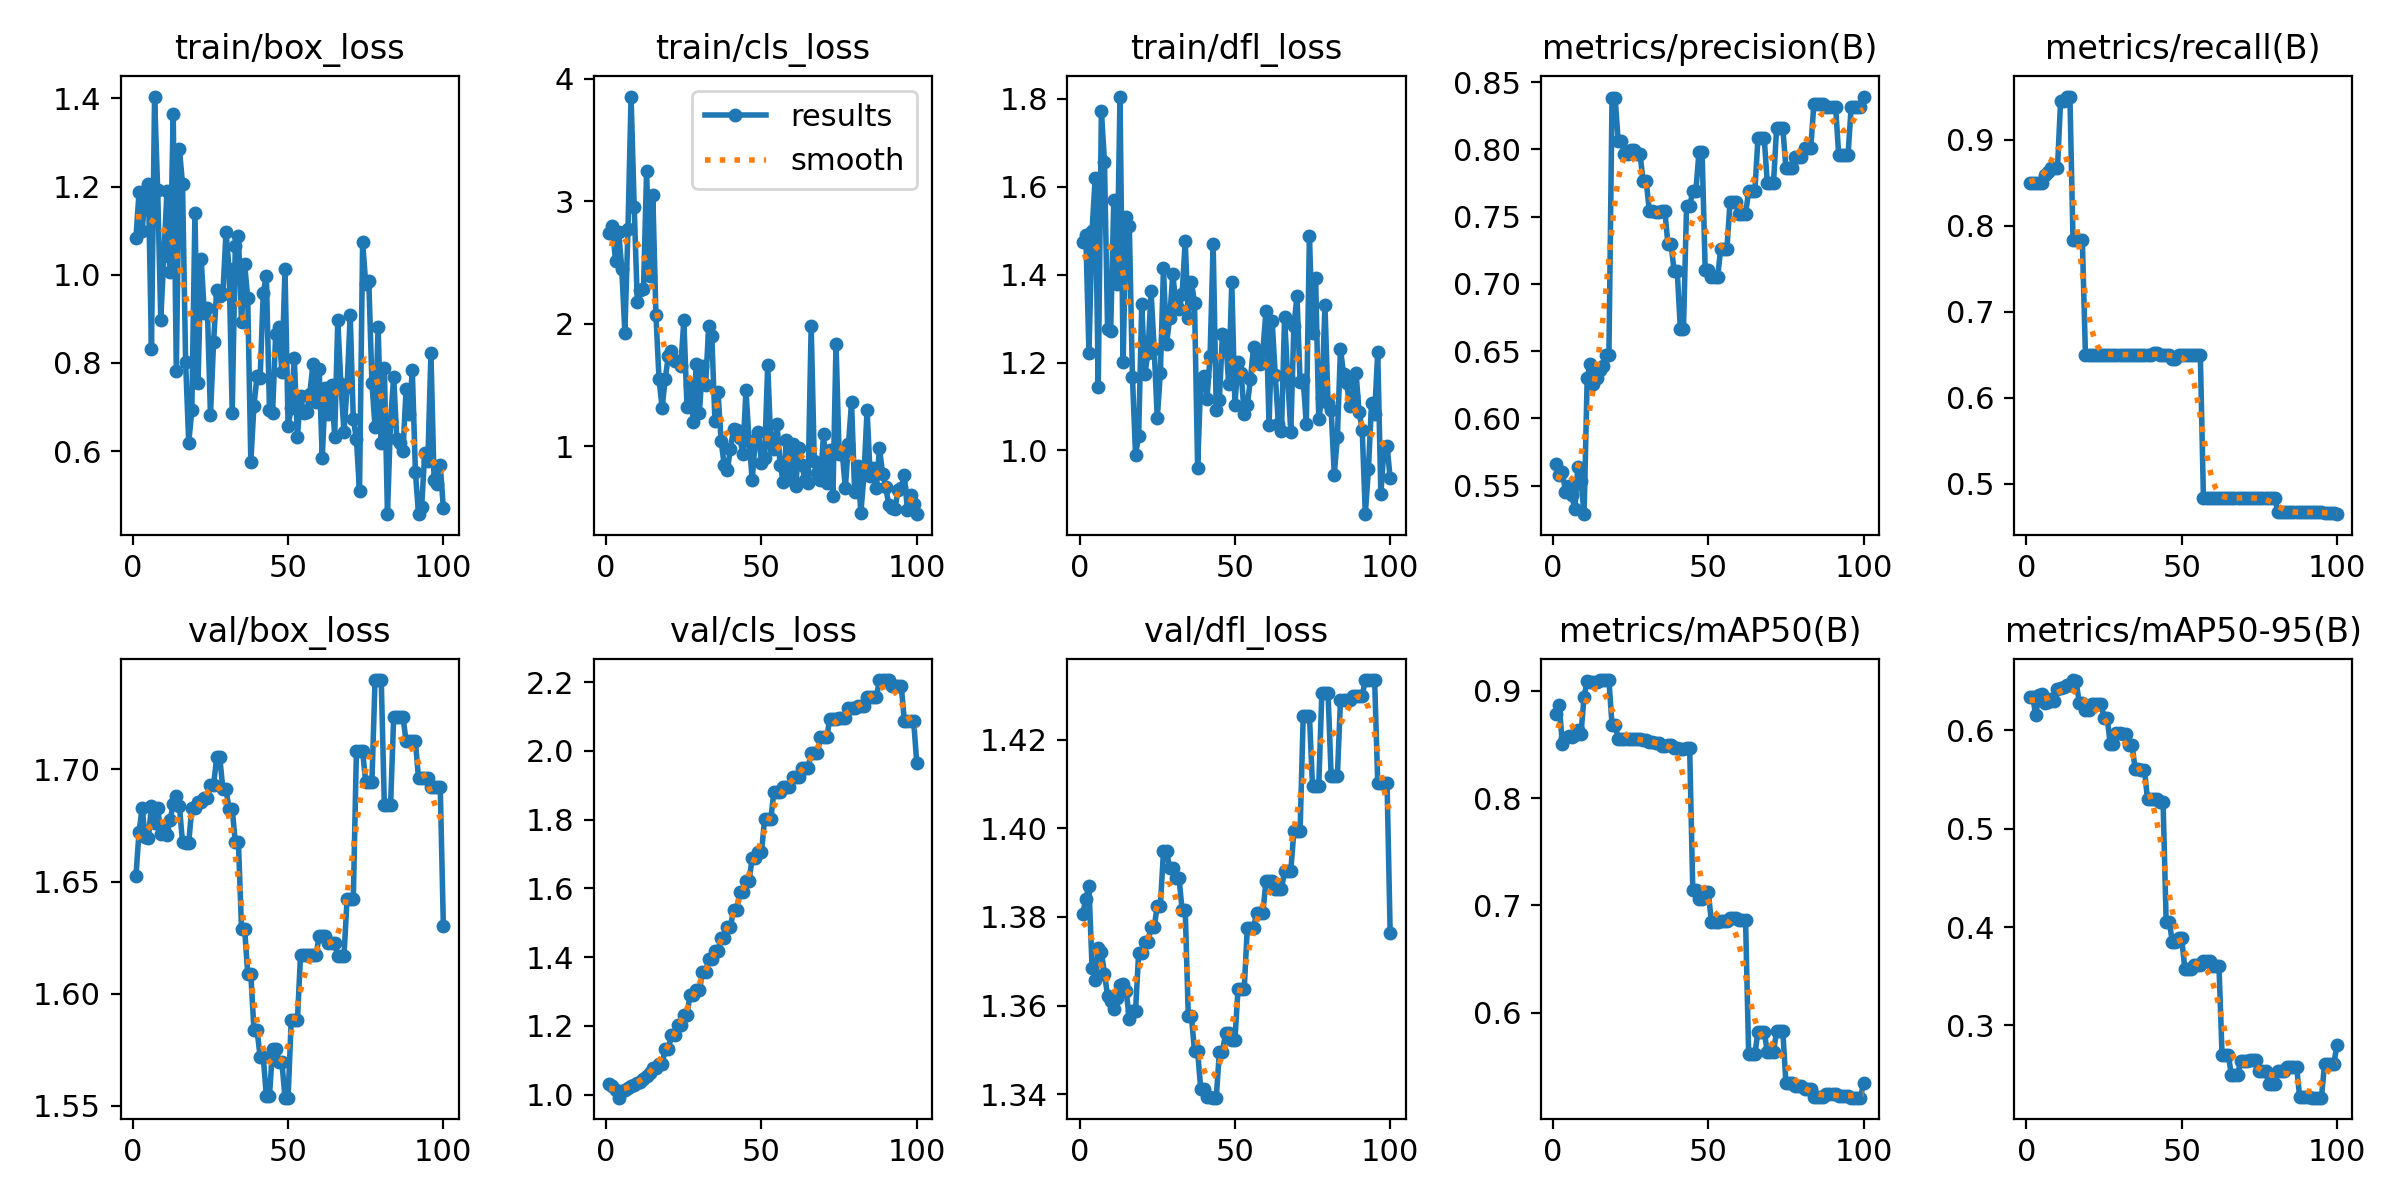

Data behind this chart, as committed beside it:
epoch, time, train/box_loss, train/cls_loss, train/dfl_loss, metrics/precision(B), metrics/recall(B), metrics/mAP50(B), metrics/mAP50-95(B), val/box_loss, val/cls_loss, val/dfl_loss, lr/pg0, lr/pg1, lr/pg2
1, 0.5837, 1.083, 2.738, 1.473, 0.5663, 0.85, 0.8784, 0.6341, 1.652, 1.032, 1.381, 0, 0, 0
2, 1.018, 1.187, 2.799, 1.489, 0.5581, 0.85, 0.8865, 0.6345, 1.672, 1.025, 1.384, 1.17822e-06, 1.17822e-06, 1.17822e-06
3, 1.413, 1.099, 2.508, 1.221, 0.5606, 0.85, 0.8508, 0.6154, 1.683, 1.012, 1.387, 2.33288e-06, 2.33288e-06, 2.33288e-06
4, 1.761, 1.189, 2.751, 1.499, 0.5455, 0.85, 0.8561, 0.6365, 1.67, 0.9913, 1.369, 3.46397e-06, 3.46397e-06, 3.46397e-06
5, 2.15, 1.207, 2.448, 1.618, 0.5495, 0.85, 0.8578, 0.6373, 1.669, 1.012, 1.366, 4.5715e-06, 4.5715e-06, 4.5715e-06
6, 2.57, 0.8322, 1.925, 1.145, 0.5433, 0.8589, 0.8572, 0.628, 1.684, 1.012, 1.373, 5.65548e-06, 5.65548e-06, 5.65548e-06
7, 3, 1.404, 2.774, 1.771, 0.5331, 0.8625, 0.8585, 0.6286, 1.676, 1.02, 1.372, 6.71588e-06, 6.71588e-06, 6.71588e-06
8, 3.425, 1.193, 3.854, 1.657, 0.564, 0.8667, 0.8637, 0.6322, 1.683, 1.025, 1.367, 7.75273e-06, 7.75273e-06, 7.75273e-06
9, 3.837, 0.8985, 2.956, 1.276, 0.5535, 0.8667, 0.8599, 0.6297, 1.671, 1.027, 1.362, 8.76602e-06, 8.76602e-06, 8.76602e-06
10, 4.254, 1.043, 2.179, 1.272, 0.5289, 0.8667, 0.8948, 0.6425, 1.673, 1.033, 1.361, 9.75574e-06, 9.75574e-06, 9.75574e-06
11, 4.679, 1.191, 2.271, 1.57, 0.6302, 0.9449, 0.9093, 0.6435, 1.671, 1.038, 1.359, 1.07219e-05, 1.07219e-05, 1.07219e-05
12, 5.1, 1.006, 2.281, 1.378, 0.6406, 0.9453, 0.9085, 0.6445, 1.678, 1.045, 1.362, 1.16645e-05, 1.16645e-05, 1.16645e-05
13, 5.526, 1.366, 3.242, 1.805, 0.6257, 0.95, 0.9085, 0.6468, 1.685, 1.055, 1.365, 1.25835e-05, 1.25835e-05, 1.25835e-05
14, 5.99, 0.7811, 2.386, 1.201, 0.6297, 0.95, 0.9086, 0.6468, 1.688, 1.064, 1.365, 1.3479e-05, 1.3479e-05, 1.3479e-05
15, 6.435, 1.284, 3.047, 1.531, 0.6359, 0.7833, 0.9101, 0.6513, 1.684, 1.076, 1.363, 1.43509e-05, 1.43509e-05, 1.43509e-05
16, 6.864, 1.206, 2.072, 1.511, 0.6393, 0.7833, 0.9099, 0.65, 1.667, 1.076, 1.357, 1.51993e-05, 1.51993e-05, 1.51993e-05
17, 7.272, 0.8021, 1.55, 1.168, 0.6474, 0.7833, 0.91, 0.6285, 1.667, 1.089, 1.359, 1.60241e-05, 1.60241e-05, 1.60241e-05
18, 7.684, 0.6188, 1.312, 0.9908, 0.6474, 0.7833, 0.91, 0.6285, 1.667, 1.089, 1.359, 1.68253e-05, 1.68253e-05, 1.68253e-05
19, 8.096, 0.6927, 1.55, 1.033, 0.8379, 0.65, 0.8683, 0.6212, 1.683, 1.132, 1.372, 1.7603e-05, 1.7603e-05, 1.7603e-05
20, 8.486, 1.14, 1.735, 1.333, 0.8379, 0.65, 0.8683, 0.6212, 1.683, 1.132, 1.372, 1.83571e-05, 1.83571e-05, 1.83571e-05
21, 8.89, 0.7547, 1.78, 1.174, 0.8061, 0.65, 0.8552, 0.6269, 1.686, 1.174, 1.374, 1.90876e-05, 1.90876e-05, 1.90876e-05
22, 9.283, 1.037, 1.692, 1.221, 0.8061, 0.65, 0.8552, 0.6269, 1.686, 1.174, 1.374, 1.97946e-05, 1.97946e-05, 1.97946e-05
23, 9.691, 0.9143, 1.692, 1.362, 0.7965, 0.65, 0.8553, 0.627, 1.687, 1.204, 1.378, 2.0478e-05, 2.0478e-05, 2.0478e-05
24, 10.09, 0.9236, 1.655, 1.231, 0.7965, 0.65, 0.8553, 0.627, 1.687, 1.204, 1.378, 2.11379e-05, 2.11379e-05, 2.11379e-05
25, 10.51, 0.6814, 2.026, 1.074, 0.7993, 0.65, 0.8552, 0.6127, 1.693, 1.233, 1.383, 2.17741e-05, 2.17741e-05, 2.17741e-05
26, 10.92, 0.847, 1.322, 1.177, 0.7993, 0.65, 0.8552, 0.6127, 1.693, 1.233, 1.383, 2.23869e-05, 2.23869e-05, 2.23869e-05
27, 11.33, 0.9659, 1.502, 1.414, 0.797, 0.65, 0.8551, 0.586, 1.705, 1.29, 1.395, 2.2976e-05, 2.2976e-05, 2.2976e-05
28, 11.73, 0.9514, 1.201, 1.243, 0.797, 0.65, 0.8551, 0.586, 1.705, 1.29, 1.395, 2.35417e-05, 2.35417e-05, 2.35417e-05
29, 12.15, 0.9572, 1.673, 1.302, 0.7765, 0.65, 0.8546, 0.5977, 1.691, 1.303, 1.391, 2.40837e-05, 2.40837e-05, 2.40837e-05
30, 12.56, 1.096, 1.274, 1.4, 0.7765, 0.65, 0.8546, 0.5977, 1.691, 1.303, 1.391, 2.46022e-05, 2.46022e-05, 2.46022e-05
31, 13, 1.013, 1.656, 1.334, 0.7543, 0.65, 0.8527, 0.5964, 1.682, 1.356, 1.389, 2.50971e-05, 2.50971e-05, 2.50971e-05
32, 13.42, 0.6876, 1.498, 1.321, 0.7543, 0.65, 0.8527, 0.5964, 1.682, 1.356, 1.389, 2.55685e-05, 2.55685e-05, 2.55685e-05
33, 13.83, 1.065, 1.978, 1.355, 0.7535, 0.65, 0.8517, 0.5853, 1.668, 1.394, 1.382, 2.60163e-05, 2.60163e-05, 2.60163e-05
34, 14.23, 1.088, 1.897, 1.476, 0.7535, 0.65, 0.8517, 0.5853, 1.668, 1.394, 1.382, 2.64405e-05, 2.64405e-05, 2.64405e-05
35, 14.65, 0.8929, 1.207, 1.3, 0.7544, 0.65, 0.8488, 0.5612, 1.629, 1.418, 1.358, 2.68412e-05, 2.68412e-05, 2.68412e-05
36, 15.05, 1.024, 1.444, 1.383, 0.7544, 0.65, 0.8488, 0.5612, 1.629, 1.418, 1.358, 2.72183e-05, 2.72183e-05, 2.72183e-05
37, 15.47, 0.9472, 1.039, 1.335, 0.7297, 0.65, 0.8497, 0.5603, 1.609, 1.455, 1.35, 2.75718e-05, 2.75718e-05, 2.75718e-05
38, 15.86, 0.5762, 0.8462, 0.9605, 0.7297, 0.65, 0.8497, 0.5603, 1.609, 1.455, 1.35, 2.79018e-05, 2.79018e-05, 2.79018e-05
39, 16.27, 0.7029, 0.8035, 1.162, 0.7096, 0.65, 0.8467, 0.5299, 1.584, 1.489, 1.341, 2.82082e-05, 2.82082e-05, 2.82082e-05
40, 16.66, 0.7697, 0.9797, 1.169, 0.7096, 0.65, 0.8467, 0.5299, 1.584, 1.489, 1.341, 2.84911e-05, 2.84911e-05, 2.84911e-05
41, 17.08, 0.7669, 1.139, 1.116, 0.6663, 0.6518, 0.846, 0.5306, 1.572, 1.537, 1.339, 2.87504e-05, 2.87504e-05, 2.87504e-05
42, 17.49, 0.9596, 1.132, 1.214, 0.6663, 0.6518, 0.846, 0.5306, 1.572, 1.537, 1.339, 2.89861e-05, 2.89861e-05, 2.89861e-05
43, 17.9, 0.9977, 1.065, 1.47, 0.7577, 0.65, 0.8467, 0.5274, 1.554, 1.589, 1.339, 2.91983e-05, 2.91983e-05, 2.91983e-05
44, 18.3, 0.6936, 0.9379, 1.091, 0.7577, 0.65, 0.8467, 0.5274, 1.554, 1.589, 1.339, 2.93869e-05, 2.93869e-05, 2.93869e-05
45, 18.71, 0.6858, 1.454, 1.115, 0.769, 0.65, 0.7146, 0.4056, 1.576, 1.621, 1.35, 2.9552e-05, 2.9552e-05, 2.9552e-05
46, 19.11, 0.8655, 1.042, 1.265, 0.769, 0.65, 0.7146, 0.4056, 1.576, 1.621, 1.35, 2.96935e-05, 2.96935e-05, 2.96935e-05
47, 19.53, 0.8825, 0.7263, 1.26, 0.7983, 0.6451, 0.7061, 0.3844, 1.57, 1.689, 1.354, 2.98114e-05, 2.98114e-05, 2.98114e-05
48, 19.93, 0.7793, 1.039, 1.15, 0.7983, 0.6451, 0.7061, 0.3844, 1.57, 1.689, 1.354, 2.99058e-05, 2.99058e-05, 2.99058e-05
49, 20.34, 1.014, 1.116, 1.383, 0.7105, 0.65, 0.7122, 0.3887, 1.554, 1.705, 1.352, 2.99766e-05, 2.99766e-05, 2.99766e-05
50, 20.75, 0.6574, 0.8649, 1.104, 0.7105, 0.65, 0.7122, 0.3887, 1.554, 1.705, 1.352, 3.00238e-05, 3.00238e-05, 3.00238e-05
51, 21.16, 0.6977, 0.9025, 1.2, 0.7052, 0.65, 0.6846, 0.3577, 1.588, 1.802, 1.364, 3.00475e-05, 3.00475e-05, 3.00475e-05
52, 21.56, 0.8109, 1.663, 1.177, 0.7052, 0.65, 0.6846, 0.3577, 1.588, 1.802, 1.364, 3.00476e-05, 3.00476e-05, 3.00476e-05
53, 21.96, 0.6322, 1.027, 1.083, 0.7052, 0.65, 0.6846, 0.3577, 1.588, 1.802, 1.364, 3.00242e-05, 3.00242e-05, 3.00242e-05
54, 22.39, 0.7244, 0.9739, 1.103, 0.7261, 0.65, 0.685, 0.361, 1.617, 1.881, 1.378, 2.99772e-05, 2.99772e-05, 2.99772e-05
55, 22.85, 0.6865, 1.178, 1.162, 0.7261, 0.65, 0.685, 0.361, 1.617, 1.881, 1.378, 2.99066e-05, 2.99066e-05, 2.99066e-05
56, 23.26, 0.6892, 0.8468, 1.236, 0.7261, 0.65, 0.685, 0.361, 1.617, 1.881, 1.378, 2.98125e-05, 2.98125e-05, 2.98125e-05
57, 23.67, 0.7307, 0.709, 1.208, 0.761, 0.4833, 0.6886, 0.3653, 1.617, 1.896, 1.381, 2.96948e-05, 2.96948e-05, 2.96948e-05
58, 24.08, 0.7972, 1.05, 1.196, 0.761, 0.4833, 0.6886, 0.3653, 1.617, 1.896, 1.381, 2.95535e-05, 2.95535e-05, 2.95535e-05
59, 24.49, 0.712, 0.7343, 1.226, 0.761, 0.4833, 0.6886, 0.3653, 1.617, 1.896, 1.381, 2.93887e-05, 2.93887e-05, 2.93887e-05
60, 24.92, 0.7859, 1.014, 1.316, 0.7521, 0.4833, 0.686, 0.3607, 1.626, 1.924, 1.388, 2.92003e-05, 2.92003e-05, 2.92003e-05
... 40 more rows
